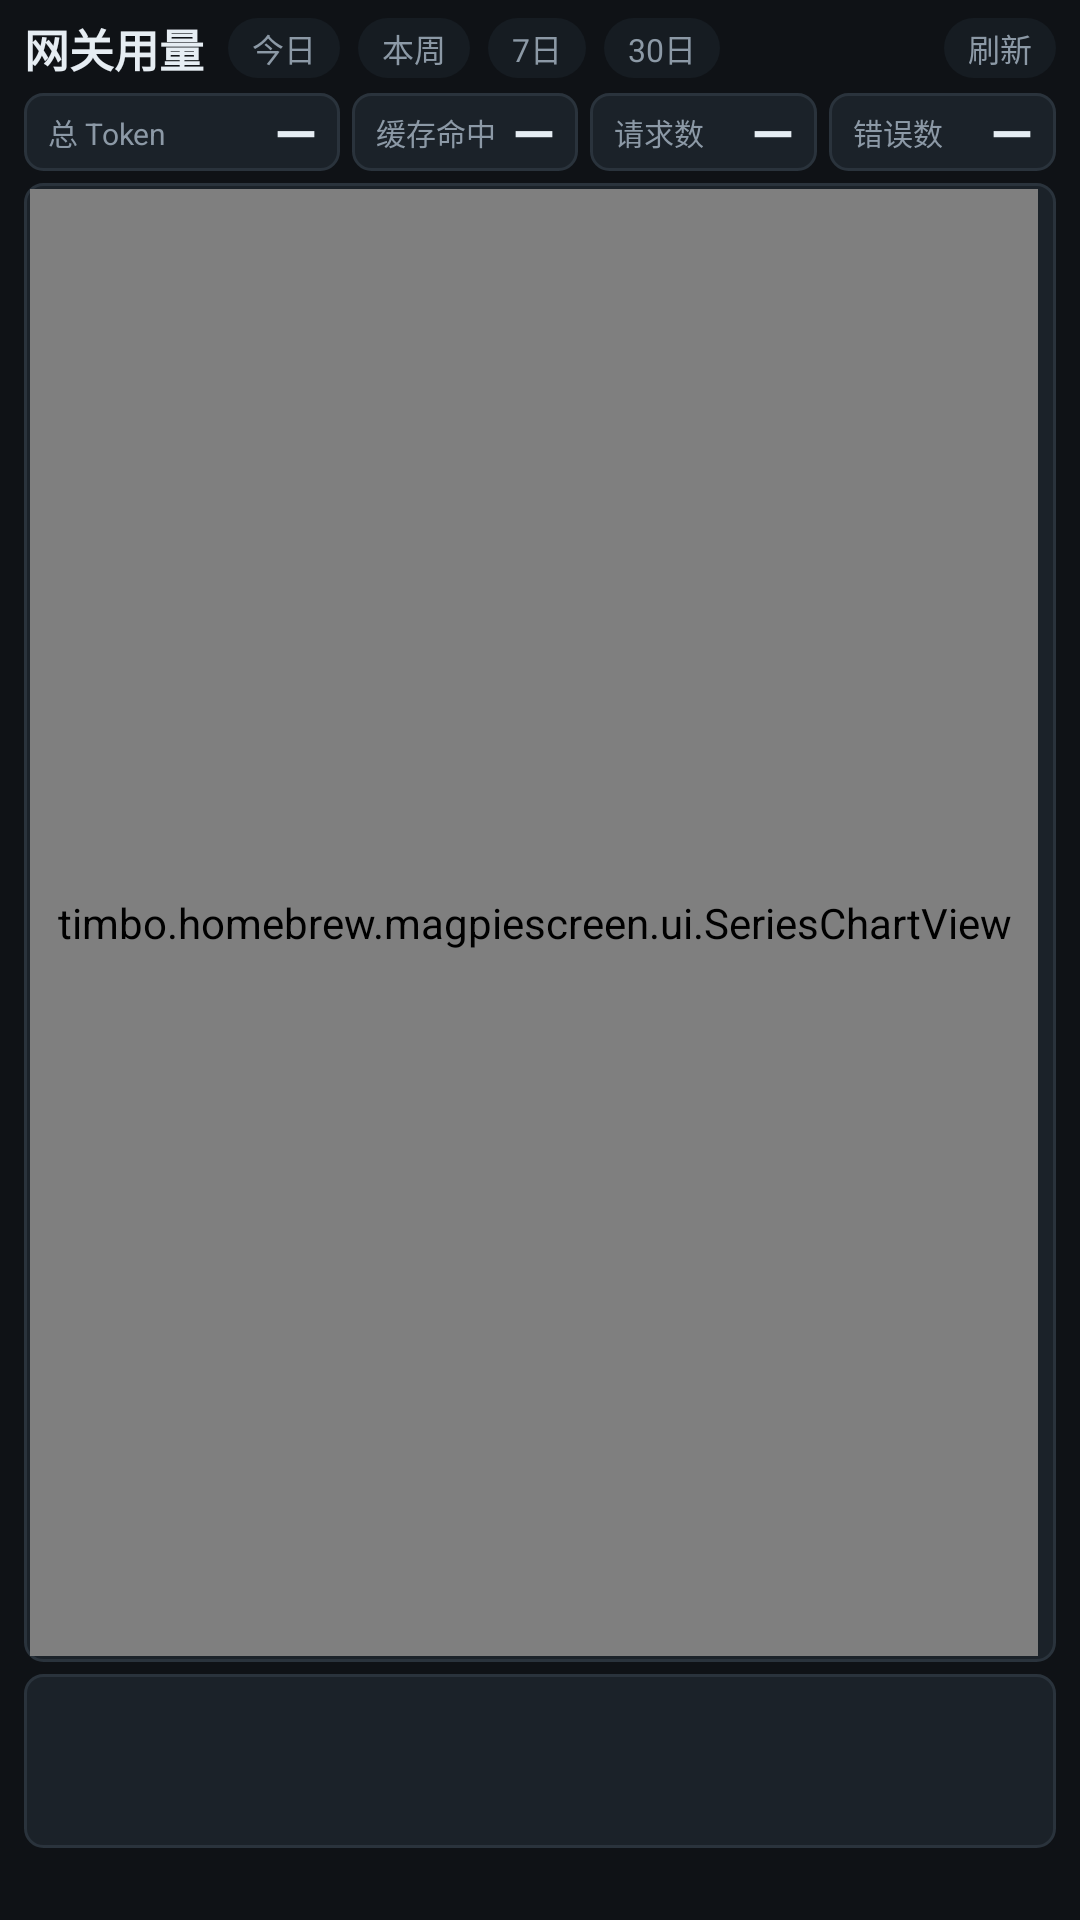

Produce the Android XML layout that renders to this screen, including the resource entries it uses.
<!-- AndroidManifest.xml: application theme Theme.MagpieScreen -->
<!-- res/layout/fragment_overview.xml -->
<?xml version="1.0" encoding="utf-8"?>
<LinearLayout xmlns:android="http://schemas.android.com/apk/res/android"
    android:layout_width="match_parent"
    android:layout_height="match_parent"
    android:orientation="vertical"
    android:paddingStart="8dp"
    android:paddingTop="5dp"
    android:paddingEnd="8dp"
    android:paddingBottom="5dp">

    <LinearLayout
        android:layout_width="match_parent"
        android:layout_height="wrap_content"
        android:gravity="center_vertical"
        android:orientation="horizontal">

        <TextView
            android:layout_width="wrap_content"
            android:layout_height="wrap_content"
            android:text="网关用量"
            android:textColor="@color/fg"
            android:textSize="15sp"
            android:textStyle="bold" />

        <TextView
            android:id="@+id/chip_today"
            style="@style/Chip"
            android:layout_marginStart="8dp"
            android:text="今日" />

        <TextView
            android:id="@+id/chip_week"
            style="@style/Chip"
            android:text="本周" />

        <TextView
            android:id="@+id/chip_7d"
            style="@style/Chip"
            android:text="7日" />

        <TextView
            android:id="@+id/chip_30d"
            style="@style/Chip"
            android:text="30日" />

        <TextView
            android:id="@+id/status"
            android:layout_width="0dp"
            android:layout_height="wrap_content"
            android:layout_weight="1"
            android:ellipsize="end"
            android:gravity="end"
            android:maxLines="1"
            android:textColor="@color/muted"
            android:textSize="10sp" />

        <TextView
            android:id="@+id/refresh"
            style="@style/Chip"
            android:layout_marginStart="8dp"
            android:layout_marginEnd="0dp"
            android:text="刷新" />
    </LinearLayout>

    <LinearLayout
        android:layout_width="match_parent"
        android:layout_height="26dp"
        android:layout_marginTop="4dp"
        android:orientation="horizontal">

        <LinearLayout
            style="@style/MetricCard"
            android:layout_weight="1.4"
            android:layout_marginEnd="4dp">

            <TextView style="@style/MetricLabel" android:text="总 Token" />

            <TextView android:id="@+id/m_token"
            style="@style/MetricValue"
            android:text="—" />
        </LinearLayout>

        <LinearLayout
            style="@style/MetricCard"
            android:layout_marginEnd="4dp">

            <TextView style="@style/MetricLabel" android:text="缓存命中" />

            <TextView android:id="@+id/m_cache"
            style="@style/MetricValue"
            android:text="—" />
        </LinearLayout>

        <LinearLayout
            style="@style/MetricCard"
            android:layout_marginEnd="4dp">

            <TextView style="@style/MetricLabel" android:text="请求数" />

            <TextView android:id="@+id/m_calls"
            style="@style/MetricValue"
            android:text="—" />
        </LinearLayout>

        <LinearLayout style="@style/MetricCard">

            <TextView style="@style/MetricLabel" android:text="错误数" />

            <TextView android:id="@+id/m_errors"
            style="@style/MetricValue"
            android:text="—" />
        </LinearLayout>
    </LinearLayout>

    <LinearLayout
        android:layout_width="match_parent"
        android:layout_height="0dp"
        android:layout_marginTop="4dp"
        android:layout_weight="1"
        android:background="@drawable/card_bg"
        android:orientation="vertical"
        android:paddingStart="2dp"
        android:paddingTop="2dp"
        android:paddingEnd="6dp"
        android:paddingBottom="2dp">

        <timbo.homebrew.magpiescreen.ui.SeriesChartView
            android:id="@+id/chart"
            android:layout_width="match_parent"
            android:layout_height="match_parent" />
    </LinearLayout>

    <LinearLayout
        android:layout_width="match_parent"
        android:layout_height="58dp"
        android:layout_marginTop="4dp"
        android:background="@drawable/card_bg"
        android:orientation="vertical"
        android:paddingStart="6dp"
        android:paddingTop="3dp"
        android:paddingEnd="6dp"
        android:paddingBottom="3dp">

        <FrameLayout
            android:layout_width="match_parent"
            android:layout_height="match_parent">

            <androidx.recyclerview.widget.RecyclerView
                android:id="@+id/ranking"
                android:layout_width="match_parent"
                android:layout_height="match_parent"
                android:overScrollMode="never" />

            <TextView
                android:id="@+id/ranking_empty"
                android:layout_width="match_parent"
                android:layout_height="match_parent"
                android:gravity="center"
                android:text="暂无数据"
                android:textColor="@color/muted"
                android:textSize="10sp"
                android:visibility="gone" />
        </FrameLayout>
    </LinearLayout>

    <TextView
        android:id="@+id/breakdown"
        android:layout_width="match_parent"
        android:layout_height="wrap_content"
        android:layout_marginTop="6dp"
        android:ellipsize="end"
        android:maxLines="1"
        android:textColor="@color/muted"
        android:textSize="9.5sp" />
</LinearLayout>
<!-- resources referenced by this layout -->
<resources>
  <color name="fg">#E6EDF3</color>
  <color name="muted">#8C99A6</color>
  <!-- drawable card_bg (drawable) -->
  <?xml version="1.0" encoding="utf-8"?>
  <shape xmlns:android="http://schemas.android.com/apk/res/android" android:shape="rectangle">
      <solid android:color="@color/card" />
      <stroke android:width="1dp" android:color="@color/line" />
      <corners android:radius="6dp" />
  </shape>
  <style name="Chip">
          <item name="android:layout_width">wrap_content</item>
          <item name="android:layout_height">20dp</item>
          <item name="android:gravity">center</item>
          <item name="android:paddingStart">8dp</item>
          <item name="android:paddingEnd">8dp</item>
          <item name="android:textSize">10.5sp</item>
          <item name="android:textColor">@color/muted</item>
          <item name="android:background">@drawable/chip_bg</item>
          <item name="android:layout_marginEnd">6dp</item>
      </style>
  <style name="MetricCard">
          <item name="android:layout_width">0dp</item>
          <item name="android:layout_height">match_parent</item>
          <item name="android:layout_weight">1</item>
          <item name="android:background">@drawable/card_bg</item>
          <item name="android:orientation">horizontal</item>
          <item name="android:gravity">center_vertical</item>
          <item name="android:paddingStart">8dp</item>
          <item name="android:paddingEnd">8dp</item>
      </style>
  <style name="MetricLabel">
          <item name="android:layout_width">wrap_content</item>
          <item name="android:layout_height">wrap_content</item>
          <item name="android:textSize">10sp</item>
          <item name="android:textColor">@color/muted</item>
          <item name="android:maxLines">1</item>
          <item name="android:ellipsize">end</item>
      </style>
  <style name="MetricValue">
          <item name="android:layout_width">0dp</item>
          <item name="android:layout_height">wrap_content</item>
          <item name="android:layout_weight">1</item>
          <item name="android:gravity">end</item>
          <item name="android:textSize">18sp</item>
          <item name="android:textColor">@color/fg</item>
          <item name="android:textStyle">bold</item>
          <item name="android:maxLines">1</item>
      </style>
  <style name="Theme.MagpieScreen" parent="Theme.AppCompat.NoActionBar">
          <item name="android:windowBackground">@color/bg</item>
          <item name="android:colorBackground">@color/bg</item>
          <item name="android:textColorPrimary">@color/fg</item>
          <item name="android:textColorSecondary">@color/muted</item>
          <item name="colorAccent">@color/accent</item>
          <item name="android:statusBarColor">@color/bg</item>
      </style>
  <color name="card">#1B2229</color>
  <color name="line">#2A333C</color>
  <!-- drawable chip_bg (drawable) -->
  <?xml version="1.0" encoding="utf-8"?>
  <selector xmlns:android="http://schemas.android.com/apk/res/android">
      <item android:state_selected="true">
          <shape android:shape="rectangle">
              <solid android:color="@color/accent_dim" />
              <stroke android:width="1dp" android:color="@color/accent" />
              <corners android:radius="11dp" />
          </shape>
      </item>
      <item android:state_pressed="true">
          <shape android:shape="rectangle">
              <solid android:color="@color/card" />
              <corners android:radius="11dp" />
          </shape>
      </item>
      <item>
          <shape android:shape="rectangle">
              <solid android:color="@color/surface" />
              <corners android:radius="11dp" />
          </shape>
      </item>
  </selector>
  <color name="bg">#0F1216</color>
  <color name="accent">#46D3B4</color>
  <color name="accent_dim">#1F4A42</color>
  <color name="surface">#161C22</color>
</resources>
